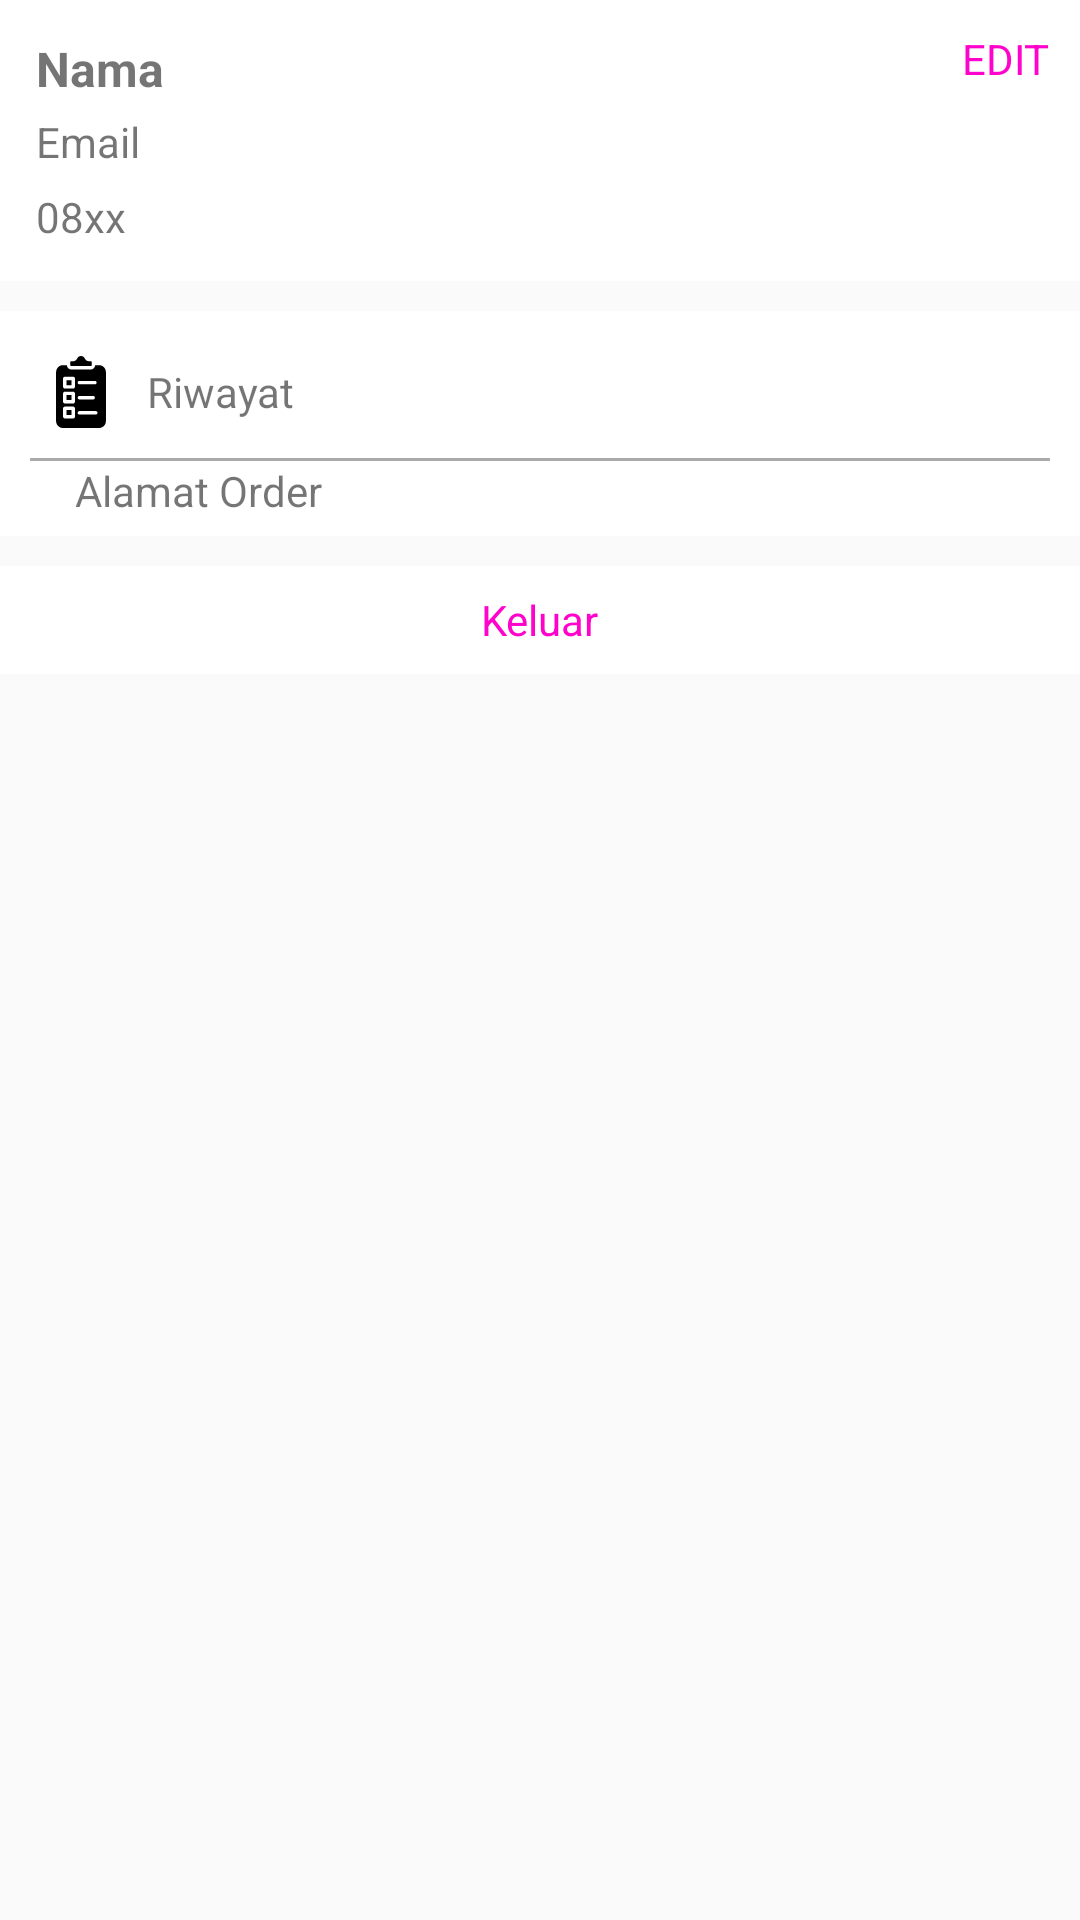

Android layout source for this screen:
<!-- AndroidManifest.xml: application theme Theme.AppCompat.Light.NoActionBar -->
<!-- res/layout/fragment_akun.xml -->
<?xml version="1.0" encoding="utf-8"?>
<ScrollView xmlns:android="http://schemas.android.com/apk/res/android"
    xmlns:app="http://schemas.android.com/apk/res-auto"
    xmlns:tools="http://schemas.android.com/tools"
    android:layout_width="match_parent"
    android:layout_height="match_parent"
    android:fillViewport="true"
    tools:context=".ui.utama.fragment.AkunFragment">

    
    <LinearLayout
        android:layout_width="match_parent"
        android:layout_height="match_parent"
        android:orientation="vertical">
        <RelativeLayout
            android:layout_width="match_parent"
            android:layout_height="wrap_content"
            android:background="@android:color/white"
            android:padding="5dp">

            <LinearLayout
                android:layout_width="match_parent"
                android:layout_height="wrap_content"
                android:orientation="vertical"
                android:padding="5dp">
                <TextView
                    android:layout_width="wrap_content"
                    android:layout_height="wrap_content"
                    android:text="Nama"
                    android:textSize="16sp"
                    android:padding="2dp"
                    android:textStyle="bold"/>
                <TextView
                    android:layout_width="wrap_content"
                    android:layout_height="wrap_content"
                    android:text="Email"
                    android:padding="2dp"/>
                <TextView
                    android:layout_width="wrap_content"
                    android:layout_height="wrap_content"
                    android:text="08xx"
                    android:layout_marginTop="2dp"
                    android:padding="2dp"/>
            </LinearLayout>

            <TextView
                android:id="@+id/tvedit"
                android:layout_width="wrap_content"
                android:layout_height="wrap_content"
                android:text="EDIT"
                android:padding="5dp"
                android:textColor="@color/colorPrimary"
                android:layout_alignParentRight="true"
                />

        </RelativeLayout>

        <LinearLayout
            android:layout_width="match_parent"
            android:layout_height="wrap_content"
            android:orientation="vertical"
            android:background="@android:color/white"
            android:padding="5dp"
            android:layout_marginTop="10dp"
            android:layout_marginBottom="10dp">
            <LinearLayout
                android:id="@+id/llriwayat"
                android:layout_width="match_parent"
                android:layout_height="wrap_content"
                android:orientation="horizontal">
                <ImageView
                    android:layout_width="wrap_content"
                    android:layout_height="wrap_content"
                    android:padding="10dp"
                    app:srcCompat="@drawable/ic_clipboard_with_list"/>
                <TextView
                    android:layout_width="wrap_content"
                    android:layout_height="wrap_content"
                    android:text="Riwayat"
                    android:layout_gravity="center"/>
            </LinearLayout>
            <RelativeLayout
                android:layout_width="match_parent"
                android:layout_height="1dp"
                android:layout_marginLeft="5dp"
                android:layout_marginRight="5dp"
                android:background="@android:color/darker_gray"></RelativeLayout>

            <LinearLayout
                android:id="@+id/llalamatorder"
                android:layout_width="match_parent"
                android:layout_height="wrap_content"
                android:orientation="horizontal">
                <ImageView
                    android:layout_width="wrap_content"
                    android:layout_height="wrap_content"
                    android:padding="10dp"
                    app:srcCompat="@drawable/ic_location"/>
                <TextView
                    android:layout_width="wrap_content"
                    android:layout_height="wrap_content"
                    android:text="Alamat Order"
                    android:layout_gravity="center"/>
            </LinearLayout>

        </LinearLayout>

        <RelativeLayout
            android:id="@+id/rvlogout"
            android:layout_width="match_parent"
            android:background="@android:color/white"
            android:layout_height="36dp">
            <TextView
                android:layout_width="wrap_content"
                android:layout_height="wrap_content"
                android:layout_centerInParent="true"
                android:text="Keluar"
                android:textColor="@color/colorPrimary"/>
        </RelativeLayout>


    </LinearLayout>

</ScrollView>
<!-- resources referenced by this layout -->
<resources>
  <color name="colorPrimary">#ff02cc</color>
  <!-- drawable ic_clipboard_with_list (drawable) -->
  <vector android:height="24dp" android:viewportHeight="209.171"
      android:viewportWidth="209.171" android:width="24dp" xmlns:android="http://schemas.android.com/apk/res/android">
      <path android:fillColor="#000000" android:pathData="M73.336,26.183v-7.773c0,-1.698 1.381,-3.08 3.079,-3.08h4.945c5.19,0 9.926,-3.152 12.063,-8.031C95.367,2.865 99.749,0 104.585,0s9.219,2.865 11.161,7.298c2.139,4.879 6.873,8.031 12.063,8.031h4.945c1.698,0 3.079,1.381 3.079,3.08v7.773c0,1.698 -1.381,3.08 -3.079,3.08h-56.34C74.717,29.262 73.336,27.881 73.336,26.183zM62.544,171.395h14.417v-14.417H62.544V171.395zM62.544,84.694h14.417V70.277H62.544V84.694zM176.93,46.586v142.558c0,11.042 -8.983,20.026 -20.026,20.026H52.267c-11.043,0 -20.026,-8.984 -20.026,-20.026V46.586c0,-11.042 8.983,-20.026 20.026,-20.026h11.088c0.202,7.036 5.976,12.702 13.06,12.702h56.34c7.084,0 12.858,-5.666 13.06,-12.702h11.088C167.947,26.56 176.93,35.544 176.93,46.586zM94.866,77.4c0,2.761 2.238,5 5,5h45.133c2.762,0 5,-2.239 5,-5s-2.238,-5 -5,-5H99.866C97.104,72.4 94.866,74.639 94.866,77.4zM94.866,121.25c0,2.761 2.238,5 5,5h40.109c2.762,0 5,-2.239 5,-5s-2.238,-5 -5,-5H99.866C97.104,116.25 94.866,118.488 94.866,121.25zM86.961,151.978c0,-2.761 -2.238,-5 -5,-5H57.544c-2.762,0 -5,2.239 -5,5v24.417c0,2.761 2.238,5 5,5h24.417c2.762,0 5,-2.239 5,-5V151.978zM86.961,108.627c0,-2.761 -2.238,-5 -5,-5H57.544c-2.762,0 -5,2.239 -5,5v24.417c0,2.761 2.238,5 5,5h24.417c2.762,0 5,-2.239 5,-5V108.627zM86.961,65.277c0,-2.761 -2.238,-5 -5,-5H57.544c-2.762,0 -5,2.239 -5,5v24.417c0,2.761 2.238,5 5,5h24.417c2.762,0 5,-2.239 5,-5V65.277zM152.504,165.099c0,-2.761 -2.238,-5 -5,-5H99.866c-2.762,0 -5,2.239 -5,5s2.238,5 5,5h47.639C150.266,170.099 152.504,167.86 152.504,165.099zM62.544,128.044h14.417v-14.417H62.544V128.044z"/>
  </vector>
</resources>
